The GitHub repository axelcarlier/abeilles-cap200 contains a labelled image folder "abeilles-cap200" with 73 categories: Amegilla quadrifasciata, Andrena agilissima, Andrena bicolor, Andrena cineraria, Andrena clarkella, Andrena denticulata, Andrena flavipes, Andrena florea, Andrena fulva, Andrena gravida, Andrena haemorrhoa, Andrena hattorfiana, Andrena nigroaenea, Andrena nitida, Andrena nycthemera, Andrena thoracica, Andrena vaga, Andrena ventralis, Anthidiellum strigatum, Anthidium florentinum, Anthidium manicatum, Anthidium oblongatum, Anthidium septemspinosum, Anthophora bimaculata, Anthophora furcata, Anthophora plumipes, Apis mellifera, Apis mellifera iberiensis, Bombus argillaceus, Bombus bohemicus, Bombus campestris, Bombus hortorum, Bombus humilis, Bombus hypnorum, Bombus lapidarius, Bombus lucorum, Bombus muscorum, Bombus pascuorum, Bombus pratorum, Bombus ruderatus, Bombus rupestris, Bombus sylvarum, Bombus terrestris, Bombus terrestris lusitanicus, Bombus vestalis, Ceratina cucurbitina, Chelostoma florisomne, Colletes cunicularius, Colletes hederae, Dasypoda hirtipes, Halictus rubicundus, Halictus scabiosae, Halictus sexcinctus, Heriades truncorum, Hylaeus variegatus, Lithurgus chrysurus, Macropis europaea, Megachile centuncularis, Megachile ericetorum, Megachile sculpturalis, Melecta albifrons, Nomada goodeniana, Nomada lathburiana, Osmia aurulenta, Osmia bicolor, Osmia bicornis, Osmia caerulescens, Osmia cornuta, Rhodanthidium septemdentatum, Rhodanthidium sticticum, Sphecodes albilabris, Xylocopa valga, Xylocopa violacea. Examples follow, each with its label.

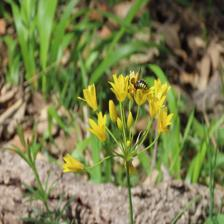
Label: Rhodanthidium septemdentatum

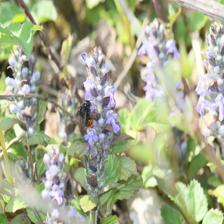
Label: Osmia bicolor

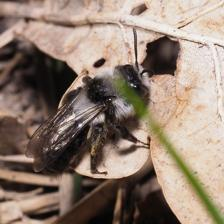
Label: Andrena cineraria

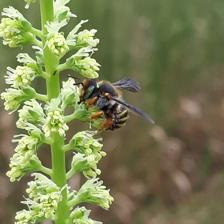
Label: Anthidium oblongatum

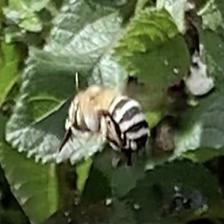
Label: Amegilla quadrifasciata

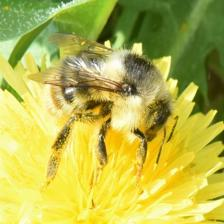
Label: Bombus sylvarum
